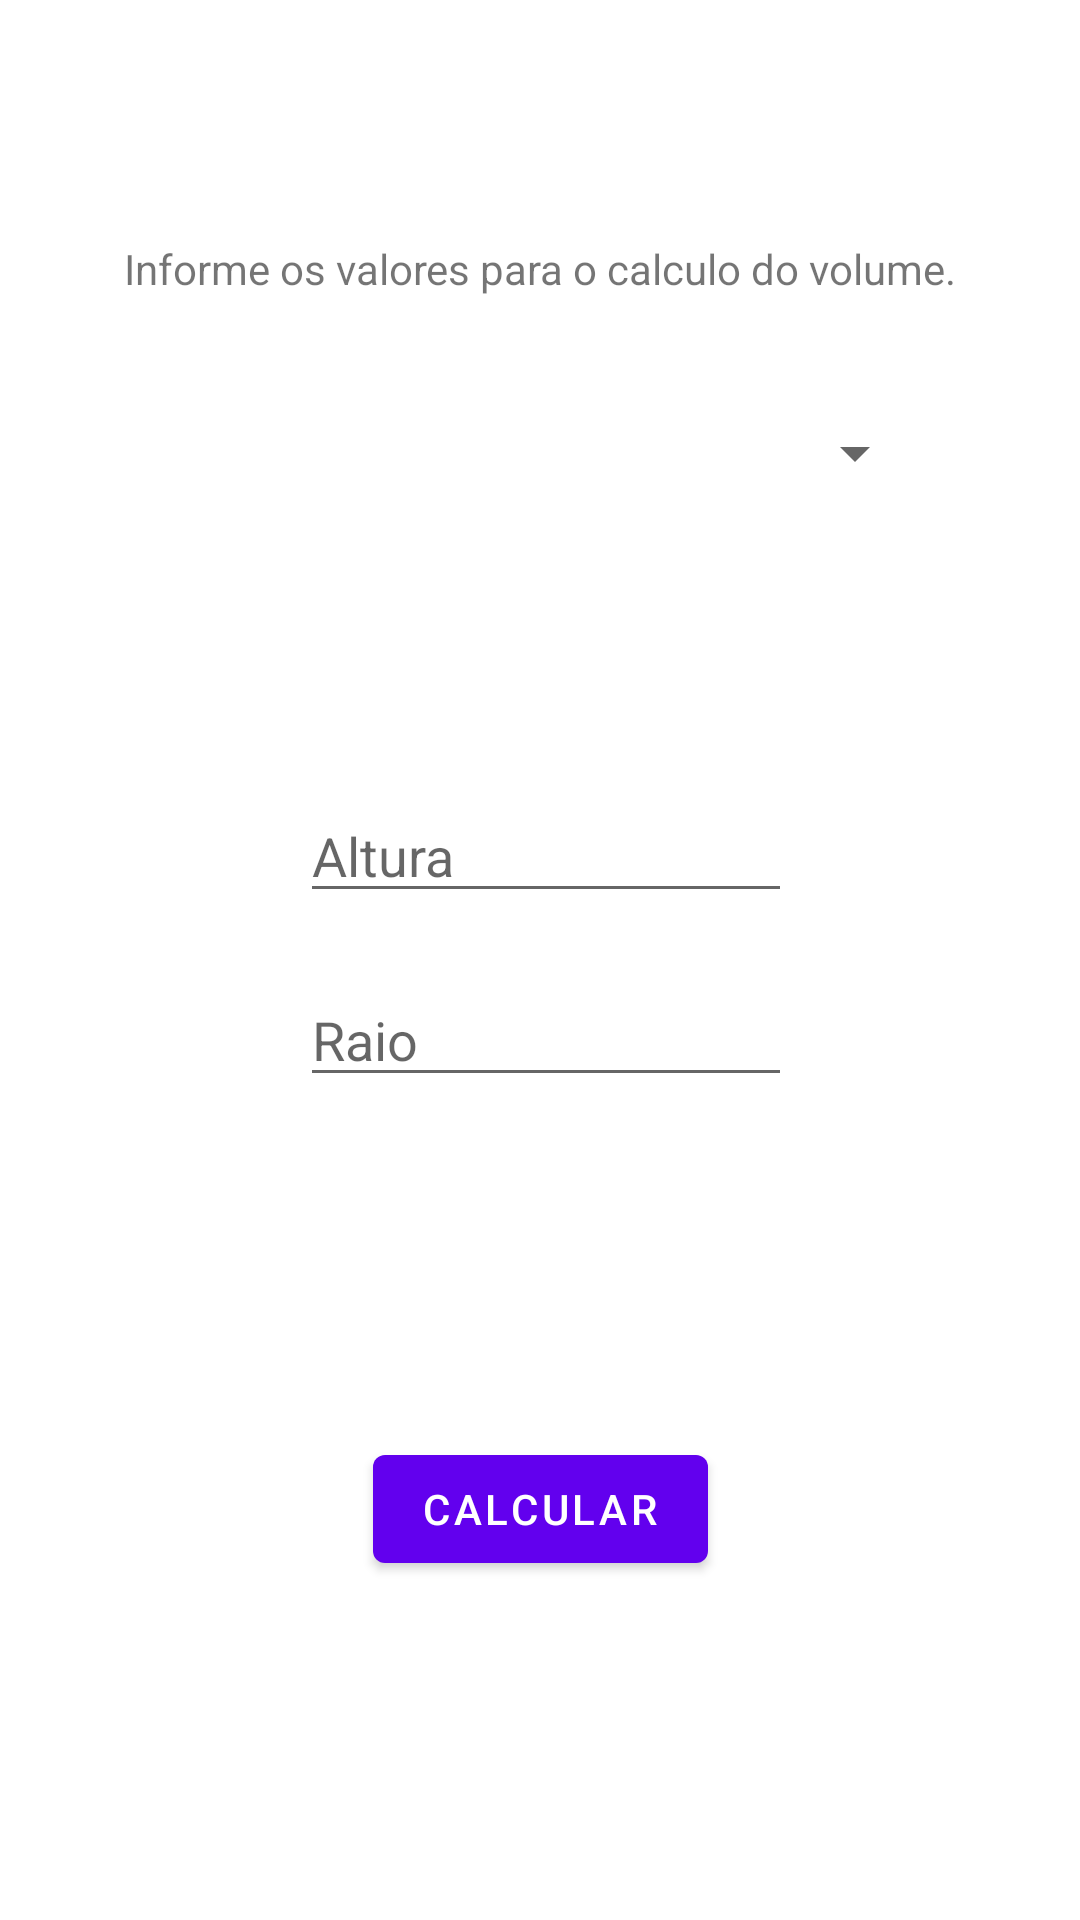

Here is an Android app screen rendered from its layout file. Give the layout XML and the strings, colors and styles it references.
<!-- AndroidManifest.xml: application theme Theme.TrabalhoDeDispositivosMaveis01 -->
<!-- res/layout/fragment_fourth.xml -->
<?xml version="1.0" encoding="utf-8"?>
<androidx.constraintlayout.widget.ConstraintLayout xmlns:android="http://schemas.android.com/apk/res/android"
    xmlns:app="http://schemas.android.com/apk/res-auto"
    xmlns:tools="http://schemas.android.com/tools"
    android:layout_width="match_parent"
    android:layout_height="match_parent"
    tools:context=".SecondFragment">

    <TextView
        android:id="@+id/textViewFourth"
        android:layout_width="wrap_content"
        android:layout_height="wrap_content"
        android:layout_marginTop="80dp"
        android:text="Informe os valores para o calculo do volume."
        app:layout_constraintEnd_toEndOf="parent"
        app:layout_constraintStart_toStartOf="parent"
        app:layout_constraintTop_toTopOf="parent" />


    <LinearLayout
        android:id="@+id/fourthLayout"
        android:layout_width="match_parent"
        android:layout_height="wrap_content"
        app:layout_constraintTop_toBottomOf="@id/textViewFourth"
        android:orientation="vertical"
        android:layout_marginHorizontal="100dp"
        tools:ignore="MissingConstraints">

        <Spinner
            android:id="@+id/spMedida"
            android:layout_width="209dp"
            android:layout_height="wrap_content"
            android:layout_marginTop="40dp"
            app:layout_constraintBottom_toBottomOf="parent"
            app:layout_constraintEnd_toEndOf="parent"
            app:layout_constraintStart_toStartOf="parent" />
    </LinearLayout>



    <LinearLayout
        android:id="@+id/fourthLayoutTextBox"
        android:layout_width="match_parent"
        android:layout_height="wrap_content"
        app:layout_constraintTop_toBottomOf="@id/fourthLayout"
        android:orientation="vertical"
        android:layout_marginTop="100dp"
        android:layout_marginHorizontal="100dp"
        tools:ignore="MissingConstraints">
        <EditText
            android:id="@+id/textboxHeightCy"
            android:layout_width="200dp"
            android:layout_height="wrap_content"
            android:inputType="number"
            android:hint="Altura" />

        <EditText
            android:id="@+id/textboxRadiusCy"
            android:layout_width="200dp"
            android:layout_height="wrap_content"
            android:inputType="number"
            android:layout_marginTop="20dp"
            android:hint="Raio"/>
    </LinearLayout>


    <Button
        android:id="@+id/button_second"
        android:layout_width="wrap_content"
        android:layout_height="wrap_content"
        android:text="Calcular"
        app:layout_constraintBottom_toBottomOf="parent"
        app:layout_constraintEnd_toEndOf="parent"
        app:layout_constraintStart_toStartOf="parent"
        app:layout_constraintTop_toBottomOf="@id/fourthLayoutTextBox" />

</androidx.constraintlayout.widget.ConstraintLayout>
<!-- resources referenced by this layout -->
<resources>
  <style name="Theme.TrabalhoDeDispositivosMaveis01" parent="Theme.MaterialComponents.DayNight.DarkActionBar">
          
          <item name="colorPrimary">@color/purple_500</item>
          <item name="colorPrimaryVariant">@color/purple_700</item>
          <item name="colorOnPrimary">@color/white</item>
          
          <item name="colorSecondary">@color/teal_200</item>
          <item name="colorSecondaryVariant">@color/teal_700</item>
          <item name="colorOnSecondary">@color/black</item>
          
          <item name="android:statusBarColor" tools:targetApi="l">?attr/colorPrimaryVariant</item>
          
      </style>
  <color name="purple_500">#FF6200EE</color>
  <color name="purple_700">#FF3700B3</color>
  <color name="white">#FFFFFFFF</color>
  <color name="teal_200">#FF03DAC5</color>
  <color name="teal_700">#FF018786</color>
  <color name="black">#FF000000</color>
</resources>
